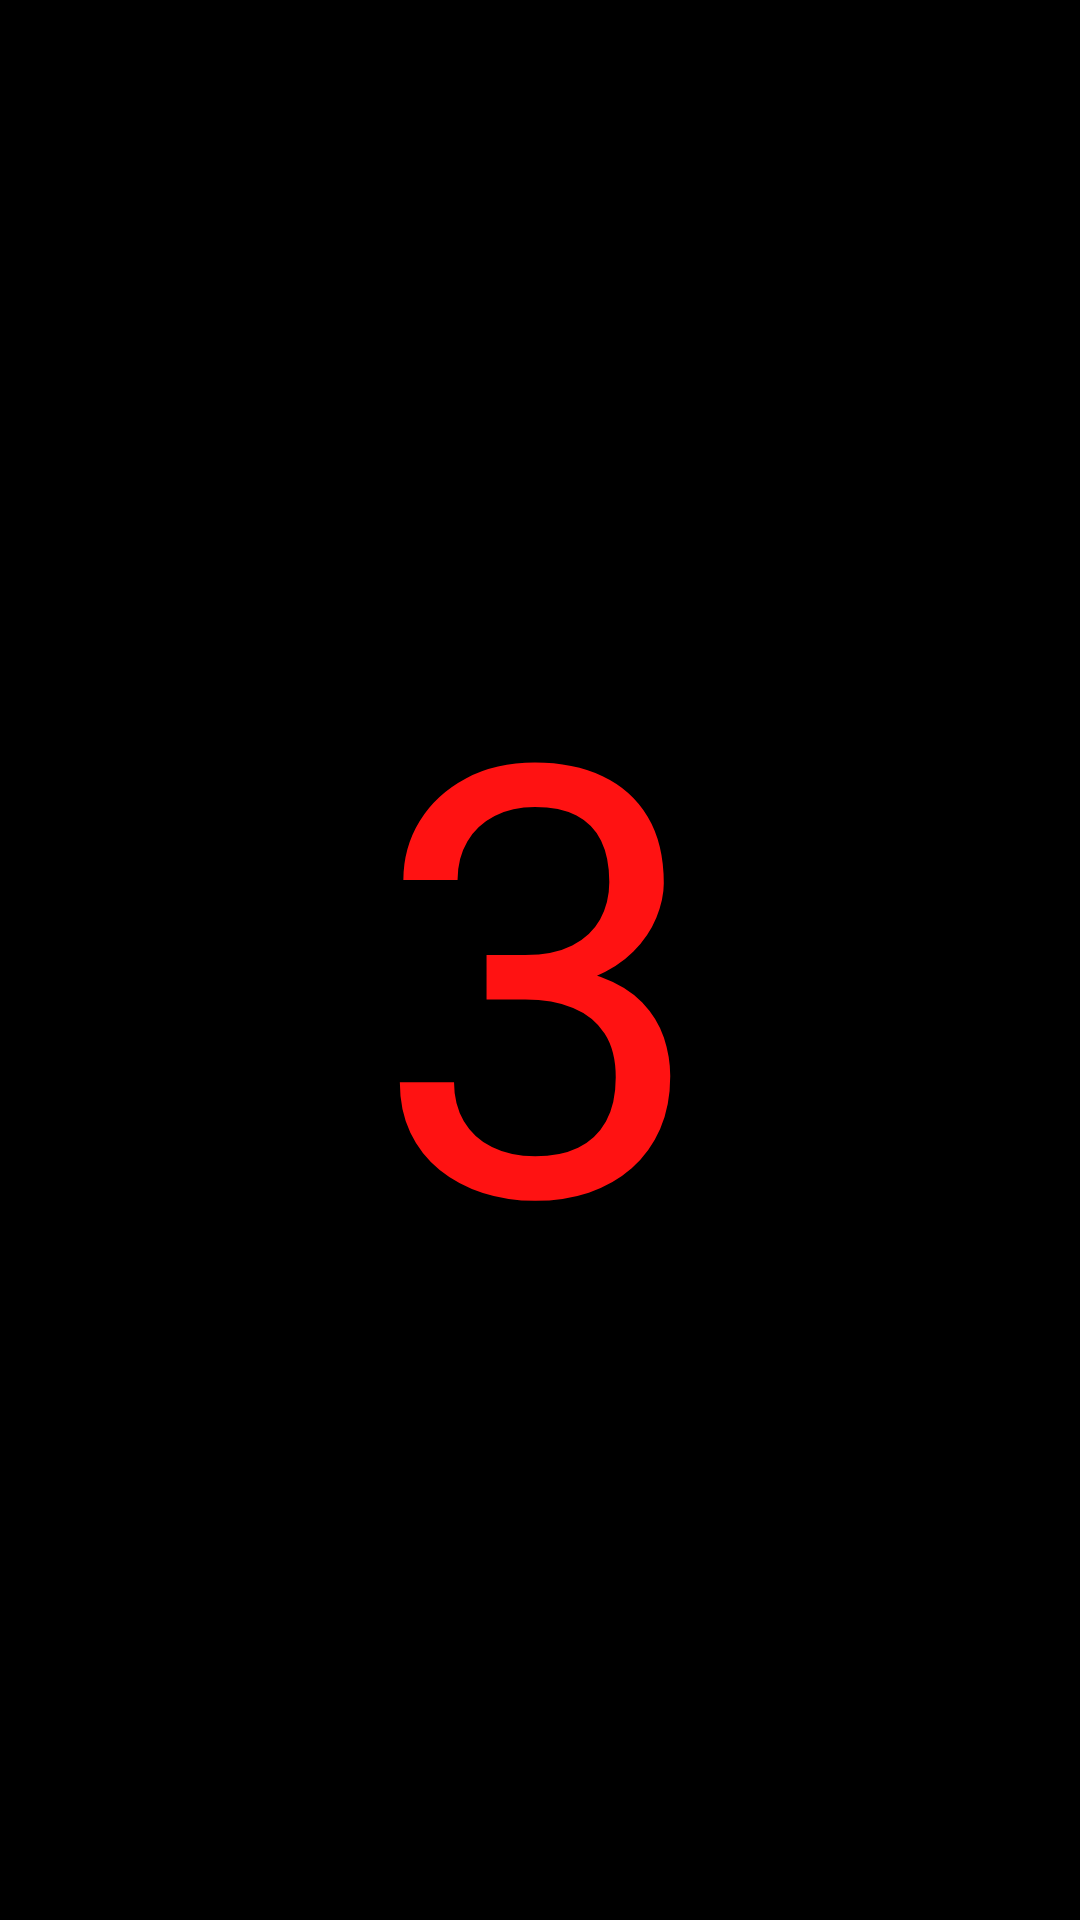

This screen was rendered from an Android layout file. Write that file and the resources it references.
<!-- AndroidManifest.xml: application theme android:Theme.NoTitleBar -->
<!-- res/layout/over.xml -->
<?xml version="1.0" encoding="utf-8"?>
<LinearLayout xmlns:android="http://schemas.android.com/apk/res/android"
    android:orientation="vertical"
    android:layout_width="wrap_content"
    android:layout_height="wrap_content"
    android:layout_gravity="center"
    android:gravity="center"
    >
    <TextView
        android:id="@+id/tv_countdown"
        android:layout_width="wrap_content"
        android:layout_height="wrap_content"
        android:layout_gravity="center"
        android:gravity="center"
        android:textSize="200dp"
        android:textColor="#FF1212"
        android:text="3"
        />

</LinearLayout>
<!-- resources referenced by this layout -->
<resources>

</resources>
